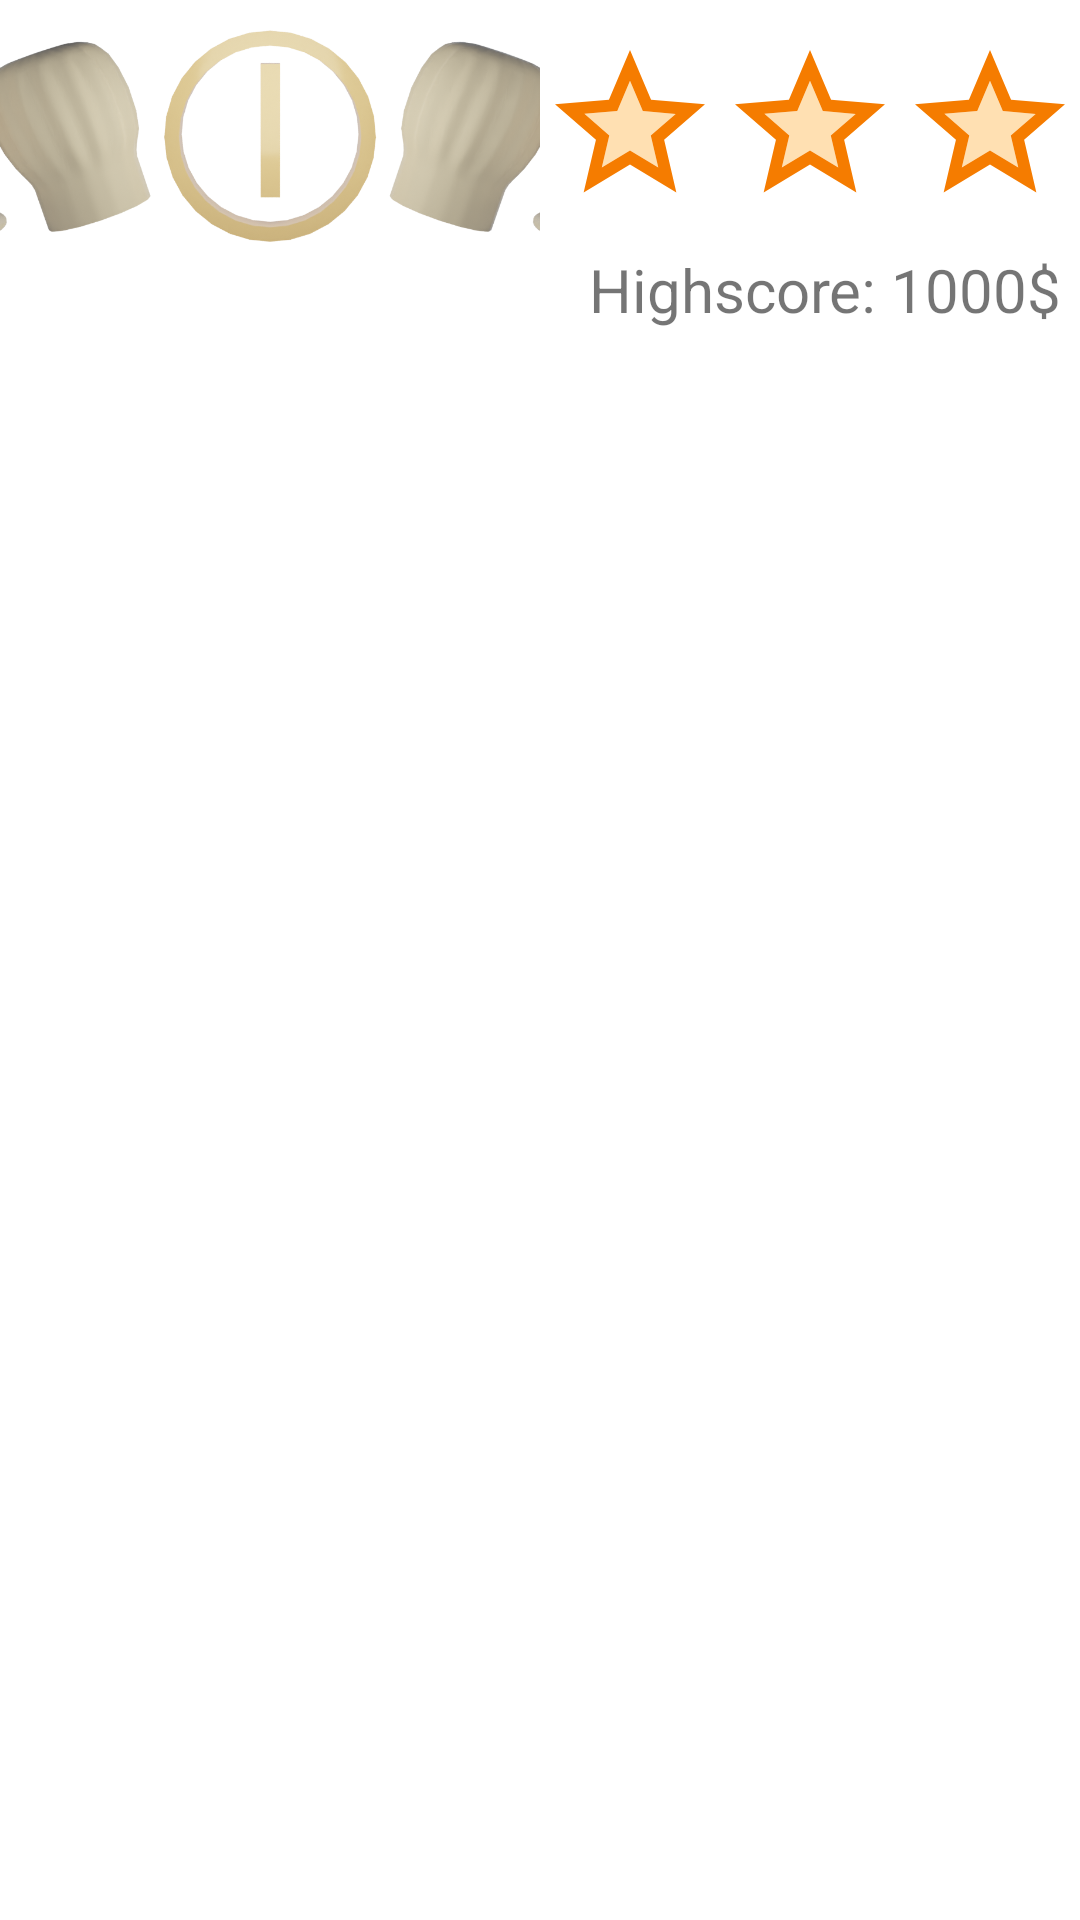

Reconstruct the res/layout file that produces this screen, plus the resources it refers to.
<!-- AndroidManifest.xml: application theme Theme.Burger42 -->
<!-- res/layout/level_item.xml -->
<?xml version="1.0" encoding="utf-8"?>
<RelativeLayout xmlns:android="http://schemas.android.com/apk/res/android"
    android:layout_width="match_parent"
    android:layout_height="match_parent">

    <LinearLayout
        android:layout_width="match_parent"
        android:layout_height="wrap_content"
        android:orientation="horizontal">

        <RelativeLayout
            android:layout_width="0dp"
            android:layout_height="120dp"
            android:layout_weight="1">

            <ImageView
                android:id="@+id/level_item_thumbnail"
                android:layout_width="match_parent"
                android:layout_height="match_parent"
                android:scaleType="centerCrop"
                android:src="@drawable/thumbnail1" />

            <TextView
                android:id="@+id/level_item_title"
                android:layout_width="match_parent"
                android:layout_height="wrap_content"
                android:layout_alignParentBottom="true"
                android:layout_marginBottom="10dp"
                android:background="@color/halfTransparent"
                android:textAlignment="center"
                android:textSize="20sp"
                android:textStyle="bold" />
        </RelativeLayout>

        <LinearLayout
            android:layout_width="0dp"
            android:layout_height="match_parent"
            android:layout_weight="1"
            android:orientation="vertical">

            <LinearLayout
                android:id="@+id/level_item_starContainer"
                android:layout_width="match_parent"
                android:layout_height="20dp"
                android:layout_weight="1"
                android:orientation="horizontal">

                <ImageView
                    android:id="@+id/level_item_star1"
                    android:layout_width="0dp"
                    android:layout_height="match_parent"
                    android:layout_weight="1"
                    android:src="@drawable/twotone_star_24_filled" />

                <ImageView
                    android:id="@+id/level_item_star2"
                    android:layout_width="0dp"
                    android:layout_height="match_parent"
                    android:layout_weight="1"
                    android:src="@drawable/twotone_star_24_filled" />

                <ImageView
                    android:id="@+id/level_item_star3"
                    android:layout_width="0dp"
                    android:layout_height="match_parent"
                    android:layout_weight="1"
                    android:src="@drawable/twotone_star_24_filled" />
            </LinearLayout>

            <TextView
                android:id="@+id/levelHighscoreTextView"
                android:layout_width="match_parent"
                android:layout_height="wrap_content"
                android:layout_marginStart="10dp"
                android:layout_marginBottom="10dp"
                android:text="Highscore: 1000$"

                android:textAlignment="center"
                android:textSize="20sp" />
        </LinearLayout>
    </LinearLayout>
</RelativeLayout>
<!-- resources referenced by this layout -->
<resources>
  <color name="halfTransparent">#AAFFFFFF</color>
  <!-- drawable thumbnail1: png bitmap (drawable, 799204 bytes) -->
  <!-- drawable twotone_star_24_filled (drawable) -->
  <vector xmlns:android="http://schemas.android.com/apk/res/android"
      android:width="24dp"
      android:height="24dp"
      android:viewportWidth="24"
      android:viewportHeight="24">
      <path
          android:fillAlpha="1"
          android:fillColor="@color/orange100"
          android:pathData="M12,15.4l-3.76,2.27l1,-4.28l-3.32,-2.88l4.38,-0.38l1.7,-4.03l1.71,4.04l4.38,0.38l-3.32,2.88l1,4.28z" />
      <path
          android:fillColor="@color/orange700"
          android:pathData="M22,9.24l-7.19,-0.62L12,2L9.19,8.63L2,9.24l5.46,4.73L5.82,21L12,17.27L18.18,21l-1.63,-7.03L22,9.24zM12,15.4l-3.76,2.27l1,-4.28l-3.32,-2.88l4.38,-0.38L12,6.1l1.71,4.04l4.38,0.38l-3.32,2.88l1,4.28L12,15.4z" />
  </vector>
  <style name="Theme.Burger42" parent="Theme.MaterialComponents.DayNight.NoActionBar">
          <item name="android:windowFullscreen">true</item>
          
          <item name="colorPrimary">@color/orange700</item>
          <item name="colorPrimaryVariant">@color/orangeRed700</item>
          <item name="colorOnPrimary">@color/orange100</item>
          
          <item name="colorSecondary">@color/orange700</item>
          <item name="colorSecondaryVariant">@color/orangeRed700</item>
          <item name="colorOnSecondary">@color/black</item>
          
          <item name="android:statusBarColor">@color/orange700</item>
          
      </style>
  <color name="orange100">#FFE0B2</color>
  <color name="orange700">#F57C00</color>
  <color name="orangeRed700">#E64A19</color>
  <color name="black">#000000</color>
</resources>
